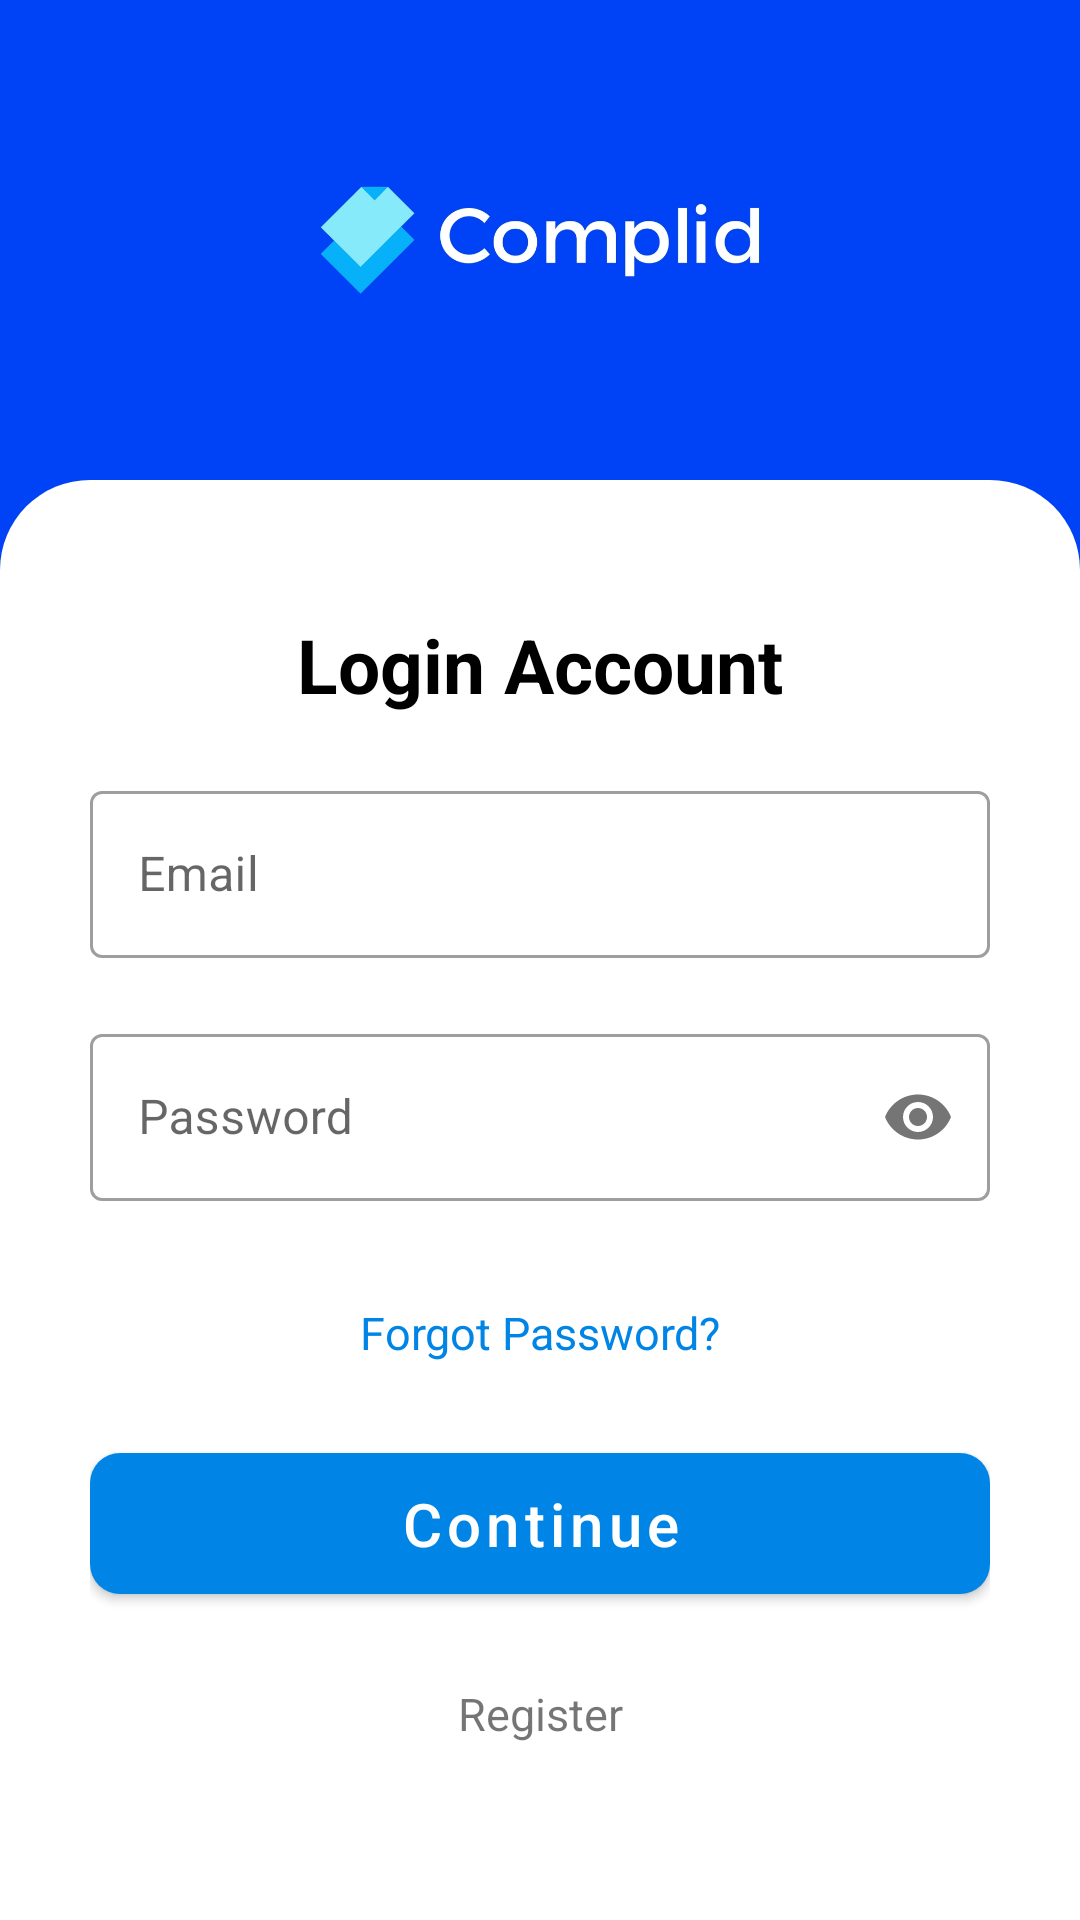

Write the Android layout XML for this screen, with the resource values it uses.
<!-- AndroidManifest.xml: application theme Theme.Note -->
<!-- res/layout/activity_login.xml -->
<?xml version="1.0" encoding="utf-8"?>
<LinearLayout xmlns:android="http://schemas.android.com/apk/res/android"
    xmlns:app="http://schemas.android.com/apk/res-auto"
    xmlns:tools="http://schemas.android.com/tools"
    android:layout_width="match_parent"
    android:layout_height="match_parent"
    android:orientation="vertical"
    android:background="#0042F6"
    >

    <ImageView
        android:contentDescription="Image logo Complid"
        android:layout_width="match_parent"
        android:layout_height="200dp"
        android:src="@drawable/complid"
        android:layout_weight="1"
        />

    <LinearLayout
        android:layout_width="match_parent"
        android:layout_height="match_parent"
        android:background="@drawable/rounder_bg"
        android:gravity="center"
        android:orientation="vertical"
        android:padding="30dp"
        android:layout_weight="4"
        >

        <TextView
            android:layout_width="match_parent"
            android:layout_height="wrap_content"
            android:layout_marginBottom="20dp"
            android:gravity="center"
            android:textStyle="bold"
            android:textColor="@color/black"
            android:text="Login Account"
            android:textSize="25sp"

            />

        <com.google.android.material.textfield.TextInputLayout
            android:id="@+id/textLayout_email"
            android:layout_width="match_parent"
            android:layout_height="wrap_content"
            android:layout_marginBottom="10dp"
            style="@style/Widget.MaterialComponents.TextInputLayout.OutlinedBox"
            >

            <com.google.android.material.textfield.TextInputEditText
                android:id="@+id/textInput_email"
                android:layout_width="match_parent"
                android:layout_height="wrap_content"
                android:hint="Email"
                android:inputType="textEmailAddress"/>

        </com.google.android.material.textfield.TextInputLayout>

        <com.google.android.material.textfield.TextInputLayout
            android:id="@+id/textLayout_password"
            android:layout_width="match_parent"
            android:layout_height="wrap_content"
            android:layout_marginTop="10dp"
            style="@style/Widget.MaterialComponents.TextInputLayout.OutlinedBox"
            app:passwordToggleEnabled="true"
            >

            <com.google.android.material.textfield.TextInputEditText
                android:id="@+id/textInput_password"
                android:layout_width="match_parent"
                android:layout_height="wrap_content"
                android:inputType="textPassword"
                android:hint="Password"/>

        </com.google.android.material.textfield.TextInputLayout>

        <TextView
            android:id="@+id/tv_forgot"
            android:layout_width="match_parent"
            android:layout_height="wrap_content"
            android:layout_marginTop="20dp"
            android:layout_marginBottom="10dp"
            android:clickable="true"
            android:focusable="true"
            android:gravity="center"
            android:minHeight="48dp"
            android:text="Forgot Password?"
            android:textColor="@color/bg_blue"
            android:textSize="15sp" />


        <com.google.android.material.button.MaterialButton
            app:cornerRadius="10dp"
            android:id="@+id/btn_login"
            android:layout_width="match_parent"
            android:layout_height="wrap_content"
            android:layout_marginBottom="10dp"
            android:text="Continue"
            android:textSize="20sp"
            android:theme="@style/ButtonColor"
            android:textAllCaps="false"
            android:padding="10dp"
            />


        <TextView
            android:id="@+id/tv_register"
            android:layout_width="wrap_content"
            android:layout_height="wrap_content"
            android:clickable="true"
            android:ems="10"
            android:focusable="true"
            android:gravity="center"
            android:minHeight="48dp"
            android:text="Register"
            android:textSize="15sp" />
    </LinearLayout>

</LinearLayout>
<!-- resources referenced by this layout -->
<resources>
  <color name="bg_blue">#0084E6</color>
  <color name="black">#FF000000</color>
  <!-- drawable complid: png bitmap (drawable, 59951 bytes) -->
  <!-- drawable rounder_bg (drawable) -->
  <?xml version="1.0" encoding="utf-8"?>
  <shape xmlns:android="http://schemas.android.com/apk/res/android"
      android:shape="rectangle">
      <solid android:color="#FFFF"/>
      <corners
          android:topLeftRadius="30dp"
          android:topRightRadius="30dp"/>
  
  </shape>
  <style name="ButtonColor" parent="ThemeOverlay.AppCompat">
          <item name="colorPrimary">@color/bg_blue</item>
          <item name="android:textColor">#FFFF</item>
      </style>
  <style name="Theme.Note" parent="Theme.MaterialComponents.DayNight.DarkActionBar">
          
          <item name="colorPrimary">@color/bg_blue_tile</item>
          <item name="colorPrimaryVariant">@color/bg_blue</item>
          <item name="colorOnPrimary">@color/white</item>
          
          <item name="colorSecondary">@color/teal_200</item>
          <item name="colorSecondaryVariant">@color/teal_700</item>
          <item name="colorOnSecondary">@color/black</item>
          
          <item name="android:statusBarColor" tools:targetApi="l">@color/bg_blue</item>
          
          <item name="android:windowNoTitle">true</item>
          <item name="windowNoTitle">false</item>
      </style>
  <color name="bg_blue_tile">#0040F6</color>
  <color name="white">#FFFFFFFF</color>
  <color name="teal_200">#FF03DAC5</color>
  <color name="teal_700">#FF018786</color>
</resources>
